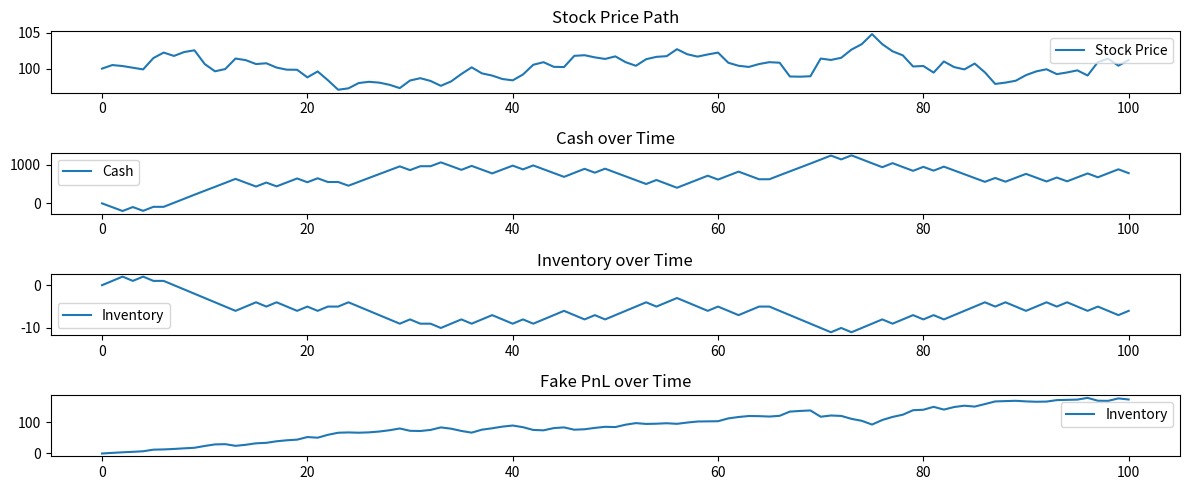

This figure's Python source:
import numpy as np

import matplotlib.pyplot as plt
from scipy.optimize import minimize_scalar
# PARAMETERS
T = 100  # Time steps
sigma = 1.0  # Volatility
S0 = 100  # Initial price
q0 = 0      # Initial inventory
X0 = 0      # Initial cash
k = 0.01     # Impact coefficient for prob function

gamma = 0.0001  # Risk aversion penalty

delta_a = 2.0  # Ask spread (can try to optimize this later)
delta_b = 2.0  # Bid spread

# Probability functions
f = lambda delta: max(0, 0.5 - k * delta)  # probability of execution at each side, linear decrease

np.random.seed(42)  # for reproducibility

S = [S0]
q = [q0]
X = [X0]
f_pnl_list = [X0+S0*q0]

for n in range(T):
    # Simulate new stock price
    S_new = S[-1] + np.random.normal(0, sigma)
    S.append(S_new)

    # Calculate probabilities
    p_ask = f(delta_a)
    p_bid = f(delta_b)
    # Adjust to ensure at most one fills per timestep
    p_both = 0  # Impossible, as specified
    p_none = 1 - p_ask - p_bid
    # Randomly choose outcome
    event = np.random.choice(['ask', 'bid', 'none'], p=[p_ask, p_bid, p_none])

    eta_a = 1 if event == 'ask' else 0  # Sold at ask
    eta_b = 1 if event == 'bid' else 0  # Bought at bid
    print(eta_a, eta_b)
    # Update inventory and cash
    q_new = q[-1] - eta_a + eta_b
    X_new = X[-1] + eta_a*(S[-1]+delta_a) - eta_b*(S[-1]-delta_b)
    q.append(q_new)
    X.append(X_new)
    f_pnl = X_new +S_new*q_new
    f_pnl_list.append(f_pnl)
    print(q_new, X_new , f_pnl_list)

# Risk penalty
inventory_penalty = gamma/2 * sum(np.array(q[:-1])**2)  # sum from n=0 to T-1

# Final PnL: cash at end + value of inventory at end - risk penalty
final_pnl = X[-1] + q[-1]*S[-1] - inventory_penalty

print(f"Final PnL: {final_pnl:.2f}")
print(f"Final inventory: {q[-1]}, Final cash: {X[-1]:.2f}, Final price: {S[-1]:.2f}")


# Optionally plot results
try:
    
    plt.figure(figsize=(12,5))
    plt.subplot(4,1,1)
    plt.plot(S, label='Stock Price')
    plt.title('Stock Price Path')
    plt.legend()
    plt.subplot(4,1,2)
    plt.plot(X, label='Cash')
    plt.title('Cash over Time')
    plt.legend()
    plt.subplot(4,1,3)
    plt.plot(q, label='Inventory')
    plt.title('Inventory over Time')
    plt.legend()
    plt.subplot(4,1,4)
    plt.plot(f_pnl_list, label='Inventory')
    plt.title('Fake PnL over Time')
    plt.legend()
    plt.tight_layout()
    plt.show()
except ImportError:
    pass


#test the optimal solution: 
def Bellman_constant(lam):
    def objective(delta):
        return -((delta - lam) * f(delta))  # Negate for maximization
    # You need to specify a reasonable upper bound. 50/k is a practical cap for the given f.
    res = minimize_scalar(objective, bounds=(0, 50/k), method='bounded')
    if res.success:
        return -res.fun  # Don't forget to flip the sign!
    # Fallback or error handling if not successful
    raise RuntimeError("Optimization failed")

#backward induction: 

def optimal_value(gamma, p_ask, T):
    return 2*sum(Bellman_constant(gamma*p_ask/2) for lam in range(T))

    